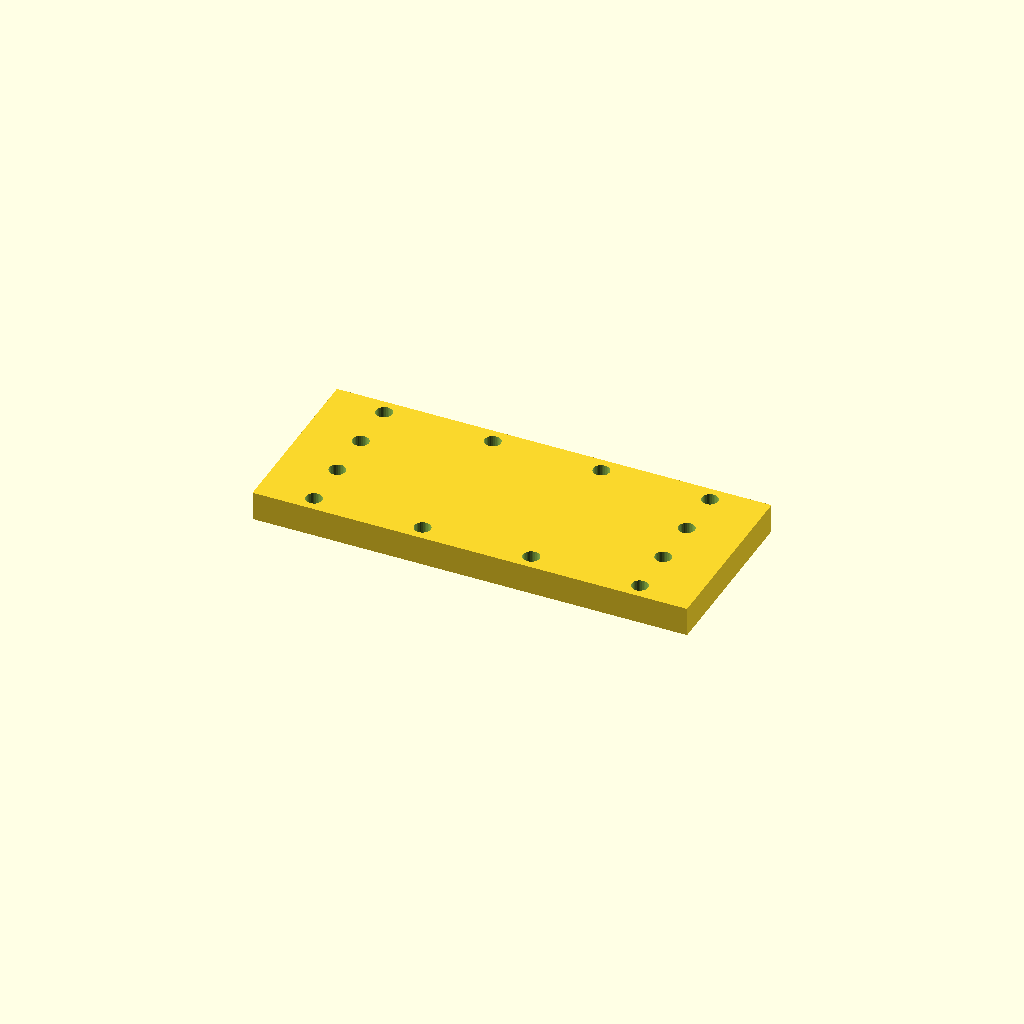
Cell 1: the model at its default parameters.
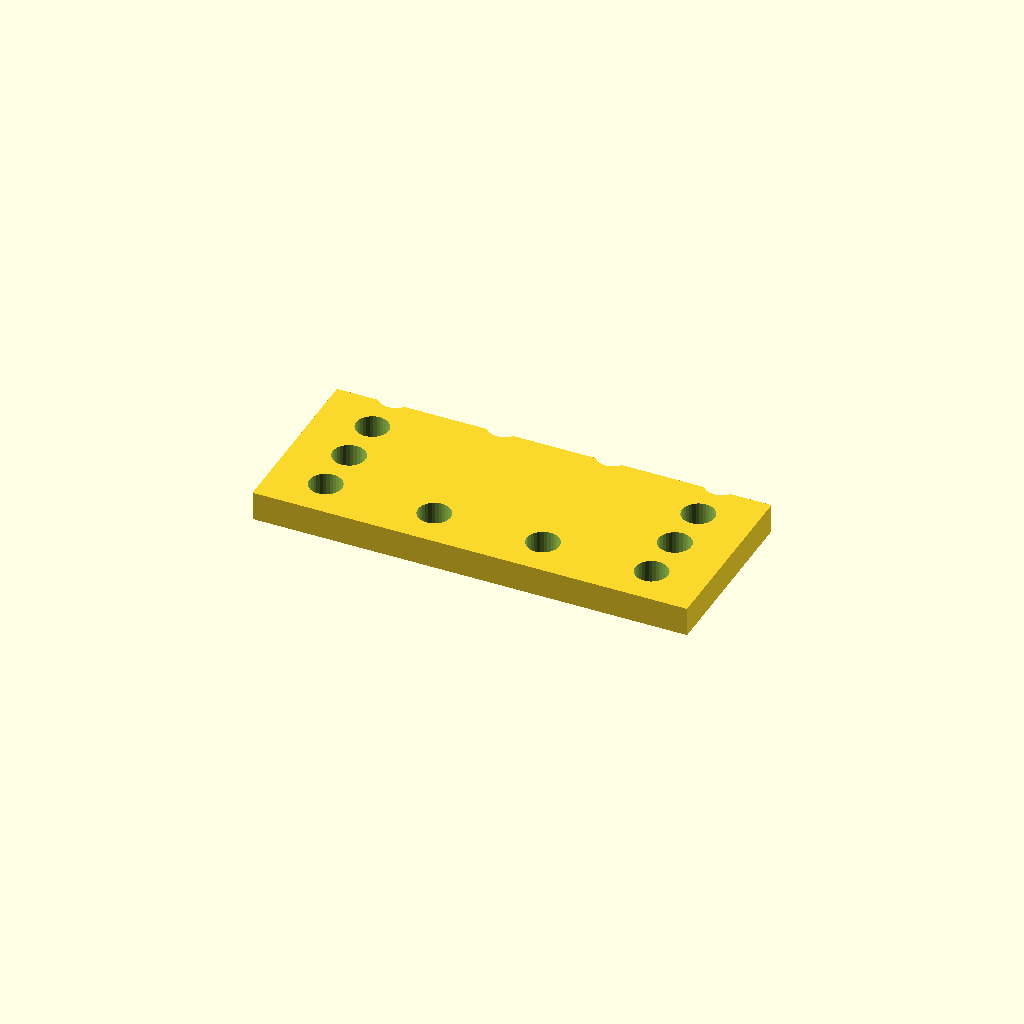
Cell 2: hole_d = 9 (everything else at default).
All cells are drawn from one camera (rotation 55°, 0°, 25°, orthographic, colour scheme Cornfield), so only the parameter changes between them.
OpenSCAD source file optional_data/data/place1/perfpanels/part_0099.scad:
$fn = 32;

// ----------------------------------------------------------------------
// Perforated panel 120 x 50 x 8
// 4 x 4 Ø4.5 holes, frame layout
// ----------------------------------------------------------------------

// --- parameters (mm) ---
panel = [120, 50, 8];  // overall size (x, y, z)
hole_d = 4.5;          // hole diameter
pitch_x = 30;          // hole pitch along X
pitch_y = 13.833;      // hole pitch along Y

// --- derived feature positions (mm) ---
margin = hole_d / 2 + 2;            // = 4.25   clearance from the panel edge
cols = floor((panel[0] - 2 * margin) / pitch_x) + 1;  // = 4   how many columns fit in X
rows = floor((panel[1] - 2 * margin) / pitch_y) + 1;  // = 4   how many rows fit in Y
span_x = (cols - 1) * pitch_x + 0;  // = 90   width of the field
span_y = (rows - 1) * pitch_y;      // = 41.5   height of the field
origin_x = -span_x / 2;             // = -45   X of the first hole
origin_y = -span_y / 2;             // = -20.75   Y of the first row
holes = 2 * cols + 2 * (rows - 2);  // = 12   holes around the frame
feature_centers = [
  [origin_x + 0 * pitch_x, origin_y + 0 * pitch_y],
  [origin_x + 0 * pitch_x, origin_y + 1 * pitch_y],
  [origin_x + 0 * pitch_x, origin_y + 2 * pitch_y],
  [origin_x + 0 * pitch_x, origin_y + 3 * pitch_y],
  [origin_x + 1 * pitch_x, origin_y + 0 * pitch_y],
  [origin_x + 1 * pitch_x, origin_y + 3 * pitch_y],
  [origin_x + 2 * pitch_x, origin_y + 0 * pitch_y],
  [origin_x + 2 * pitch_x, origin_y + 3 * pitch_y],
  [origin_x + 3 * pitch_x, origin_y + 0 * pitch_y],
  [origin_x + 3 * pitch_x, origin_y + 1 * pitch_y],
  [origin_x + 3 * pitch_x, origin_y + 2 * pitch_y],
  [origin_x + 3 * pitch_x, origin_y + 3 * pitch_y]
];   // hole centres, used verbatim by the cutter loop

// panel outline, every hole through
difference() {
  cube(panel, center = true);
  for (centre = feature_centers)
    translate([centre[0], centre[1], 0])
      cylinder(d = hole_d, h = panel[2] + 2, center = true);
}
Customizer parameters (derived from the source; name, type, default, range or options):
panel: vector, default [120, 50, 8]
hole_d: number, default 4.5
pitch_x: number, default 30
pitch_y: number, default 13.833
